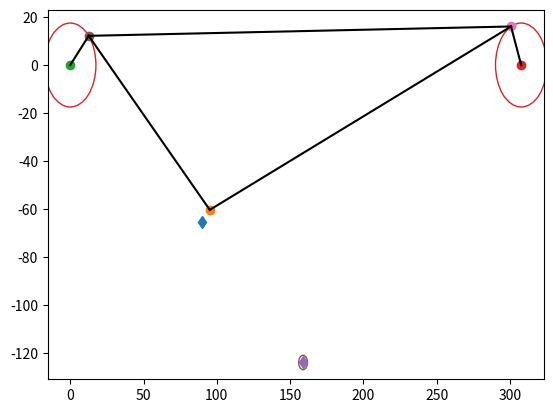

Recreate this plot in Python.
import math as m
import matplotlib.pyplot as plt

# Plot links, motors, bit location and target location

def plotkinematics():
    plt.plot(x0, y0, '-d')
    draw_circle = plt.Circle((m1x, m1y), 17.5,fill=False, color="C3") 
    draw_circle2 = plt.Circle((m2x, m2y), 17.5,fill=False, color="C3")
    draw_circlebit = plt.Circle((bitx, bity), 3,fill=False, color="C5")
    plt.gcf().gca().add_artist(draw_circle)
    plt.gcf().gca().add_artist(draw_circle2)
    plt.gcf().gca().add_artist(draw_circlebit)
    plt.plot(x,y,'-o')
    plt.plot(m1x,m1y, '-o')
    plt.plot(m2x,m1y, '-o')
    plt.plot(bitx,bity, '-d')
    plt.plot(Ax, Ay, '-o')
    plt.plot(Bx, By, '-o')
    plt.plot([m1x,Ax],[m1y,Ay],'k-')
    plt.plot([m2x,Bx],[m2y,By],'k-')
    plt.plot([x,Ax],[y,Ay],'k-')
    plt.plot([x,Bx],[y,By],'k-')
    plt.plot([Ax,Bx],[Ay,By],'k-')
    
    plt.show()   

# Initialize

r1 = 17.5
r2 = 17.5
L1 = 110
L2 = 219.32
x0 = 90.16
y0 = -65.41
xn = -217.44
bitx = x0 + 63.64
bity = y0 - 63.64
dx = 5
dy = 5

(m1x, m1y) = (0,0)
(m2x, m2y) = (307.59,0)

x = x0 + dx
y = y0 + dy
xn = dx - (m2x - 90.16)

# Calculate angles ThetaL2 & ThetaL1 for the left side link
thetaL2 = -round(m.acos((x**2+y**2-r1**2-L1**2)/(2*r1*L1)),2)
thetaL1 = round(m.degrees(m.atan(y/x)-m.atan((L1*m.sin(thetaL2))/(r1+L1*m.cos(thetaL2)))),2)

# Calculate angles Thetar2 & ThetaR1 for the right side link
thetaR2 = round(m.acos((xn**2+y**2-r2**2-L2**2)/(2*r2*L2)),2)
thetaR1 = 180+round(m.degrees(m.atan(y/xn)-m.atan((L2*m.sin(thetaR2))/(r2+L2*m.cos(thetaR2)))),2)

# Calculate the position of points A, B and C based on the angles previously found
(Ax, Ay) = (r1*m.cos(m.radians(thetaL1)), r1*m.sin(m.radians(thetaL1)))
(Bx, By) = (m2x+r2*m.cos(m.radians(thetaR1)), m2y+r2*m.sin(m.radians(thetaR1)))
(Cx, Cy) = (x,y)

# Determine bit position with respect to motor angles (63.64 = distance between point C and the bit)
bitx, bity = (Cx + 63.64, Cy - 63.64 )

# The above was calculated to determine the forward kinematics relations between the motor input and the the bit tip. However the opposite also needs to be done
# since we need to infer the motor angles based on the bot location. Therefore we procedd to find the needed lengths L3, L4 & L5 and angles A,B,C & D:
L3 = abs(m.sqrt((Ay - By)**2 + (Ax-Bx)**2))
L4 = m.sqrt(63.64**2 + 63.64**2)
L5 = 200

angleA = round(m.degrees(m.acos((L1**2+L3**2-L2**2)/(2*L1*L3))),2)
angleB = round(m.degrees(m.acos((L2**2+L3**2-L1**2)/(2*L2*L3))),2)
angleC = round(m.degrees(m.acos((L1**2+L2**2-L3**2)/(2*L1*L2))),2)
angleD = round(m.degrees(m.acos((L2**2+L4**2-L5**2)/(2*L2*L4))),2)

# Calculate gamma

gamma = (By - Ay) / (Bx - Ax)

alpha0 = 44.99 + 114.24
alpha = angleA + angleC - alpha0

bit_target_x=bitx*m.cos(alpha)
bit_target_y=bity*m.sin(alpha)

print(f"L3 = {L3} ; L4 = {L4} ; L5 = {L5}")
print(f"Angle A = {angleA}\nAngle B = {angleB}\nAngle C = {angleC}\nAngle D = {angleD}\n")

motor1angle = thetaL1 - 45
motor2angle = thetaR1 - 135

print(f"Theta L1 = {thetaL1} ; Theta L2 = {round(m.degrees(thetaL2),2)}\nTheta R1 = {thetaR1} ; Theta R2 = {round(m.degrees(thetaR2),2)}")
print(f"Motor 1 Angle = {round(motor1angle,1)} ; Motor 2 Angle = {round(motor2angle,1)}")
plotkinematics()